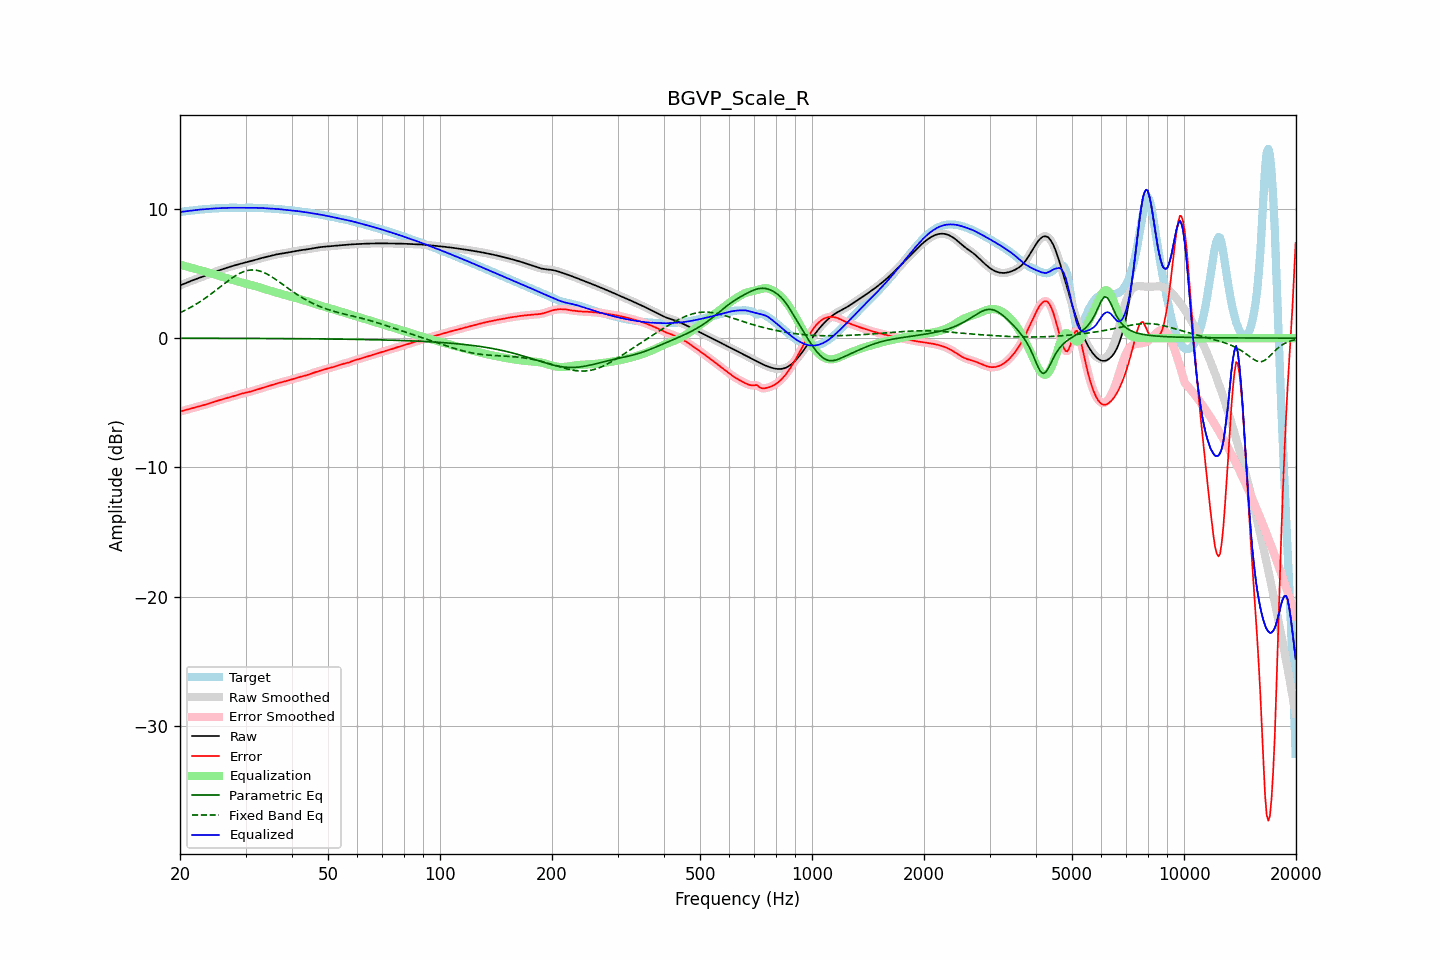

The data file committed next to this chart (first rows):
frequency, raw, error, smoothed, error_smoothed, equalization, parametric_eq, fixed_band_eq, equalized_raw, equalized_smoothed, target
20.00, 4.07, -5.68, 4.07, -5.68, 5.68, -0.01, 1.96, 9.75, 9.75, 9.75
20.20, 4.12, -5.64, 4.12, -5.64, 5.64, -0.01, 2.02, 9.76, 9.76, 9.77
20.40, 4.17, -5.61, 4.17, -5.61, 5.61, -0.01, 2.08, 9.78, 9.78, 9.78
20.61, 4.23, -5.57, 4.23, -5.57, 5.57, -0.01, 2.14, 9.80, 9.80, 9.80
20.81, 4.28, -5.54, 4.28, -5.54, 5.54, -0.01, 2.20, 9.81, 9.81, 9.81
21.02, 4.33, -5.50, 4.33, -5.50, 5.50, -0.01, 2.27, 9.83, 9.83, 9.83
21.23, 4.38, -5.47, 4.38, -5.47, 5.47, -0.01, 2.34, 9.85, 9.85, 9.85
21.44, 4.43, -5.43, 4.43, -5.43, 5.44, -0.01, 2.41, 9.86, 9.86, 9.86
21.66, 4.48, -5.40, 4.48, -5.40, 5.40, -0.01, 2.48, 9.88, 9.88, 9.88
21.87, 4.52, -5.37, 4.52, -5.37, 5.37, -0.01, 2.55, 9.89, 9.89, 9.89
22.09, 4.57, -5.34, 4.57, -5.34, 5.34, -0.01, 2.62, 9.91, 9.91, 9.91
22.31, 4.61, -5.31, 4.61, -5.31, 5.31, -0.01, 2.70, 9.92, 9.92, 9.92
22.54, 4.66, -5.28, 4.66, -5.28, 5.27, -0.01, 2.78, 9.93, 9.93, 9.93
22.76, 4.70, -5.24, 4.70, -5.24, 5.24, -0.01, 2.86, 9.94, 9.94, 9.94
22.99, 4.74, -5.21, 4.74, -5.21, 5.21, -0.01, 2.94, 9.95, 9.95, 9.95
23.22, 4.79, -5.17, 4.79, -5.17, 5.17, -0.01, 3.03, 9.96, 9.96, 9.96
23.45, 4.84, -5.13, 4.84, -5.13, 5.13, -0.01, 3.11, 9.97, 9.97, 9.97
23.69, 4.89, -5.09, 4.89, -5.09, 5.09, -0.01, 3.20, 9.98, 9.98, 9.98
23.92, 4.94, -5.05, 4.94, -5.05, 5.05, -0.01, 3.29, 9.99, 9.99, 9.99
24.16, 4.99, -5.01, 4.99, -5.01, 5.01, -0.01, 3.39, 10.00, 10.00, 10.00
24.40, 5.04, -4.97, 5.04, -4.97, 4.97, -0.02, 3.48, 10.01, 10.01, 10.01
24.65, 5.09, -4.93, 5.09, -4.93, 4.93, -0.02, 3.57, 10.02, 10.02, 10.02
24.89, 5.14, -4.89, 5.14, -4.89, 4.89, -0.02, 3.67, 10.03, 10.03, 10.03
25.14, 5.18, -4.86, 5.18, -4.85, 4.85, -0.02, 3.76, 10.04, 10.04, 10.04
25.39, 5.23, -4.82, 5.23, -4.82, 4.82, -0.02, 3.86, 10.04, 10.04, 10.04
25.65, 5.27, -4.78, 5.27, -4.78, 4.78, -0.02, 3.96, 10.05, 10.05, 10.05
25.91, 5.31, -4.74, 5.31, -4.74, 4.74, -0.02, 4.06, 10.05, 10.05, 10.05
26.16, 5.35, -4.70, 5.35, -4.70, 4.71, -0.02, 4.15, 10.05, 10.06, 10.05
26.43, 5.39, -4.67, 5.39, -4.67, 4.67, -0.02, 4.25, 10.06, 10.06, 10.06
26.69, 5.43, -4.63, 5.43, -4.63, 4.64, -0.02, 4.34, 10.07, 10.07, 10.06
26.96, 5.47, -4.60, 5.47, -4.60, 4.60, -0.02, 4.44, 10.07, 10.07, 10.07
27.23, 5.51, -4.57, 5.51, -4.57, 4.57, -0.02, 4.53, 10.08, 10.08, 10.08
27.50, 5.55, -4.53, 5.55, -4.53, 4.53, -0.02, 4.62, 10.08, 10.08, 10.08
27.77, 5.59, -4.50, 5.59, -4.50, 4.49, -0.02, 4.70, 10.08, 10.08, 10.08
28.05, 5.62, -4.46, 5.62, -4.46, 4.45, -0.02, 4.78, 10.08, 10.08, 10.08
28.33, 5.66, -4.42, 5.66, -4.42, 4.42, -0.02, 4.86, 10.07, 10.07, 10.07
28.62, 5.69, -4.38, 5.69, -4.38, 4.38, -0.02, 4.93, 10.07, 10.07, 10.07
28.90, 5.73, -4.34, 5.73, -4.34, 4.34, -0.02, 5.00, 10.07, 10.07, 10.06
29.19, 5.76, -4.30, 5.76, -4.30, 4.31, -0.02, 5.06, 10.07, 10.07, 10.06
29.48, 5.79, -4.27, 5.79, -4.27, 4.28, -0.02, 5.11, 10.07, 10.07, 10.07
29.78, 5.83, -4.24, 5.83, -4.24, 4.25, -0.02, 5.16, 10.07, 10.07, 10.07
30.08, 5.86, -4.22, 5.86, -4.22, 4.22, -0.02, 5.19, 10.08, 10.08, 10.08
30.38, 5.89, -4.19, 5.89, -4.19, 4.19, -0.02, 5.23, 10.08, 10.08, 10.08
30.68, 5.92, -4.16, 5.92, -4.16, 4.16, -0.02, 5.25, 10.08, 10.08, 10.08
30.99, 5.95, -4.13, 5.95, -4.13, 4.12, -0.02, 5.26, 10.08, 10.08, 10.08
31.30, 5.98, -4.09, 5.99, -4.09, 4.09, -0.03, 5.27, 10.07, 10.07, 10.08
31.61, 6.02, -4.05, 6.02, -4.05, 4.05, -0.03, 5.27, 10.07, 10.07, 10.07
31.93, 6.06, -4.01, 6.06, -4.01, 4.01, -0.03, 5.25, 10.07, 10.07, 10.07
32.24, 6.09, -3.97, 6.09, -3.97, 3.98, -0.03, 5.24, 10.07, 10.07, 10.07
32.57, 6.13, -3.93, 6.13, -3.93, 3.94, -0.03, 5.21, 10.07, 10.07, 10.06
32.89, 6.17, -3.89, 6.17, -3.89, 3.90, -0.03, 5.17, 10.06, 10.06, 10.06
33.22, 6.20, -3.86, 6.20, -3.86, 3.86, -0.03, 5.13, 10.06, 10.06, 10.05
33.55, 6.23, -3.82, 6.23, -3.82, 3.82, -0.03, 5.08, 10.05, 10.05, 10.05
33.89, 6.26, -3.78, 6.26, -3.78, 3.78, -0.03, 5.02, 10.04, 10.04, 10.04
34.23, 6.29, -3.75, 6.29, -3.75, 3.75, -0.03, 4.96, 10.03, 10.03, 10.03
34.57, 6.31, -3.71, 6.31, -3.71, 3.71, -0.03, 4.89, 10.02, 10.02, 10.02
34.92, 6.34, -3.67, 6.34, -3.67, 3.67, -0.03, 4.82, 10.01, 10.01, 10.02
35.27, 6.38, -3.63, 6.38, -3.63, 3.63, -0.03, 4.74, 10.01, 10.01, 10.01
35.62, 6.41, -3.59, 6.41, -3.59, 3.59, -0.03, 4.66, 10.00, 10.00, 10.00
35.97, 6.44, -3.55, 6.44, -3.55, 3.56, -0.03, 4.58, 10.00, 10.00, 9.99
... 635 more rows
